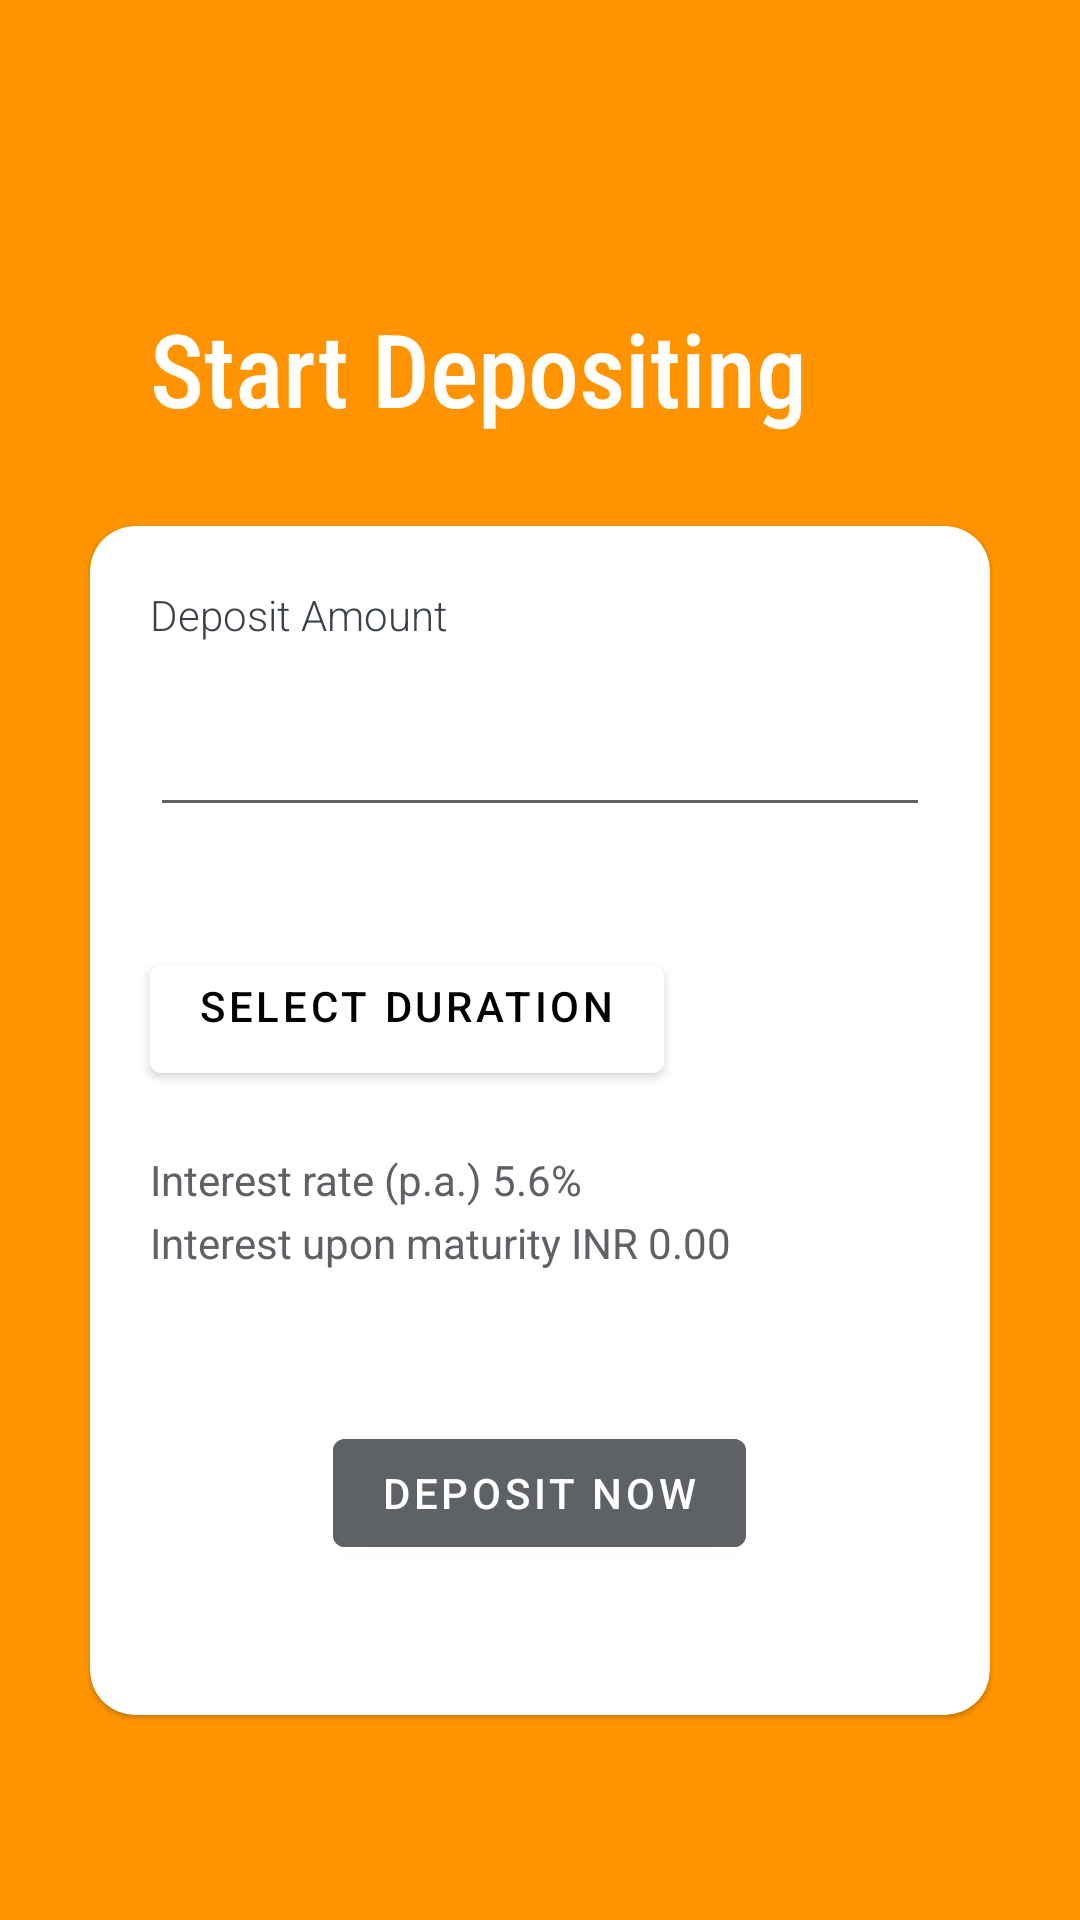

Produce the Android XML layout that renders to this screen, including the resource entries it uses.
<!-- AndroidManifest.xml: application theme Theme.ATM.NoActionBar -->
<!-- res/layout/add_fd.xml -->
<?xml version="1.0" encoding="utf-8"?>
<androidx.constraintlayout.widget.ConstraintLayout xmlns:android="http://schemas.android.com/apk/res/android"
    xmlns:app="http://schemas.android.com/apk/res-auto"
    xmlns:tools="http://schemas.android.com/tools"
    android:layout_width="match_parent"
    android:layout_height="match_parent"
    android:background="@color/coreTheme">

    <TextView
        android:id="@+id/textView"
        android:layout_width="wrap_content"
        android:layout_height="wrap_content"
        android:layout_marginLeft="50dp"
        android:layout_marginTop="100dp"
        android:fontFamily="sans-serif-condensed-medium"
        android:gravity="left"
        android:text="Start Depositing"
        android:textColor="@color/white"
        android:textAppearance="@style/TextAppearance.AppCompat.Display1"
        app:layout_constraintStart_toStartOf="parent"
        app:layout_constraintTop_toTopOf="parent" />

    <com.google.android.material.card.MaterialCardView
        android:id="@+id/materialCardView"
        android:layout_width="match_parent"
        android:layout_height="wrap_content"
        android:layout_marginHorizontal="30dp"
        android:layout_marginTop="30dp"
        app:cardCornerRadius="15dp"
        app:layout_constraintEnd_toEndOf="parent"
        app:layout_constraintStart_toStartOf="parent"
        app:layout_constraintTop_toBottomOf="@+id/textView">

        <LinearLayout
            android:layout_width="match_parent"
            android:layout_height="match_parent"
            android:orientation="vertical">

            <androidx.appcompat.widget.AppCompatTextView
                android:layout_width="wrap_content"
                android:layout_height="wrap_content"
                android:layout_gravity="left"
                android:layout_marginTop="20dp"
                android:layout_marginHorizontal="20dp"
                android:fontFamily="sans-serif-light"
                android:text="Deposit Amount"
                android:textAppearance="@style/TextAppearance.AppCompat.Body2"
                android:textColor="@color/input_register_bg" />

            <com.google.android.material.textfield.TextInputEditText
                android:id="@+id/deposit_amount"
                android:layout_width="match_parent"
                android:layout_height="wrap_content"
                android:backgroundTint="@color/input_register_hint"
                android:inputType="number"
                android:layout_margin="20dp"
                app:layout_constraintStart_toStartOf="parent" />



            <com.google.android.material.button.MaterialButton
                android:id="@+id/fd_duration"
                android:layout_width="wrap_content"
                android:layout_height="wrap_content"
                android:backgroundTint="#fff"
                android:textColor="@color/black"
                android:layout_marginTop="20dp"
                android:layout_marginHorizontal="20dp"
                android:gravity="left"
                android:text="select Duration"/>

            <androidx.appcompat.widget.AppCompatTextView
                android:layout_width="wrap_content"
                android:layout_height="wrap_content"
                android:layout_marginHorizontal="20dp"
                android:layout_marginTop="20dp"
                android:layout_marginBottom="2dp"
                android:text="Interest rate (p.a.) 5.6%"
                android:textColor="@color/input_register_hint" />

            <androidx.appcompat.widget.AppCompatTextView
                android:layout_width="wrap_content"
                android:layout_height="wrap_content"
                android:layout_marginHorizontal="20dp"
                android:text="Interest upon maturity INR 0.00"
                android:textColor="@color/input_register_hint" />

            <com.google.android.material.button.MaterialButton
                android:id="@+id/submit_fixed_deposit"
                android:layout_width="wrap_content"
                android:layout_height="wrap_content"
                android:text="Deposit Now"
                android:backgroundTint="@color/input_register_hint"
                android:layout_marginVertical="50dp"
                android:onClick="fixDepositMoney"
                android:layout_gravity="center"
                />


        </LinearLayout>



    </com.google.android.material.card.MaterialCardView>


</androidx.constraintlayout.widget.ConstraintLayout>
<!-- resources referenced by this layout -->
<resources>
  <color name="black">#FF000000</color>
  <color name="coreTheme">#ff9400</color>
  <color name="input_register_bg">#3b4148</color>
  <color name="input_register_hint">#5e6266</color>
  <color name="white">#FFFFFFFF</color>
  <style name="Theme.ATM.NoActionBar" parent="Theme.MaterialComponents.DayNight.NoActionBar.Bridge">
  
          <item name="colorPrimary">@color/coreTheme</item>--&gt;
          <item name="colorAccent">@color/coreTheme</item>
          <item name="colorPrimaryVariant">@color/input_register_bg</item>
          <item name="colorOnPrimary">@color/white</item>
                  
          <item name="colorSecondary">@color/input_login</item>
          <item name="colorSecondaryVariant">@color/teal_700</item>
          <item name="colorOnSecondary">@color/black</item>
          <item name="android:windowFullscreen">true</item>
          <item name="android:windowActionBar">false</item>
          <item name="android:windowNoTitle">true</item>
  
      </style>
  <color name="input_login">#222222</color>
  <color name="teal_700">#FF018786</color>
</resources>
